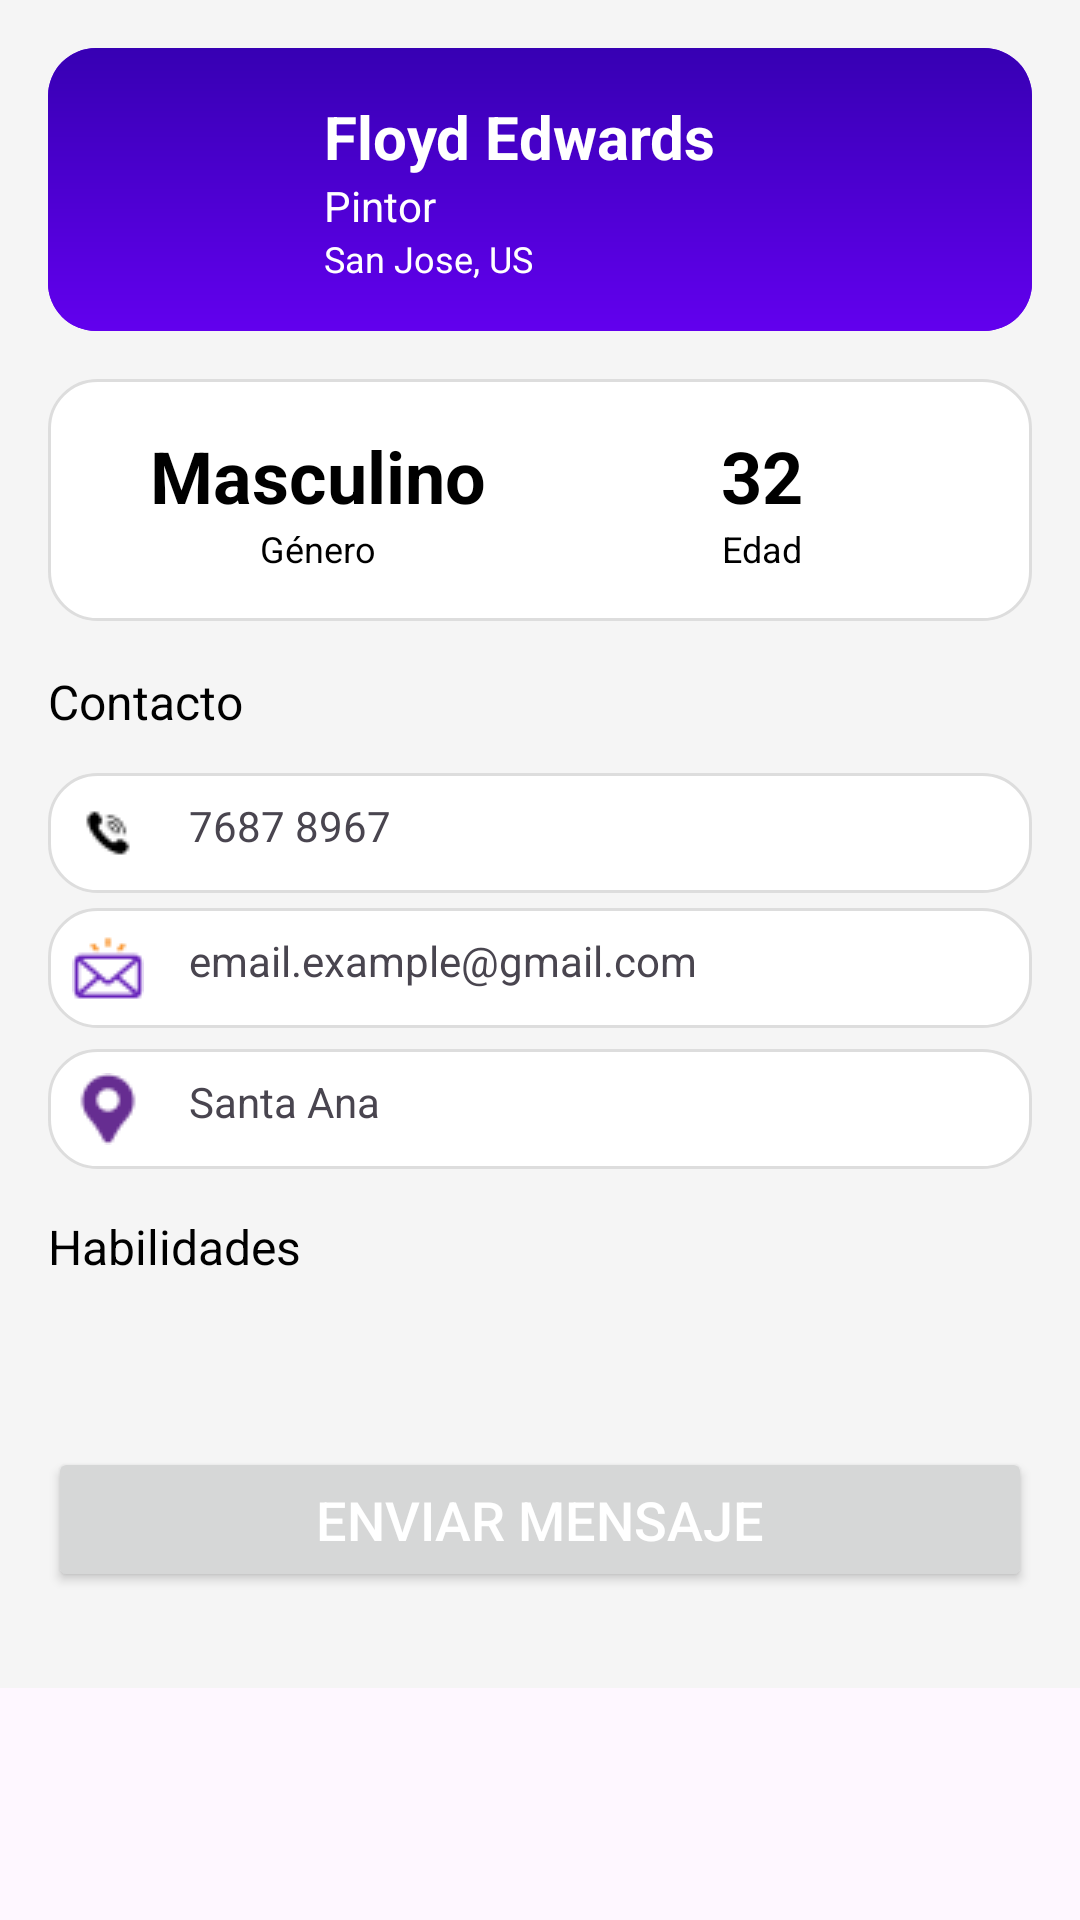

This screen was rendered from an Android layout file. Write that file and the resources it references.
<!-- AndroidManifest.xml: application theme Theme.Apployment -->
<!-- res/layout/fragment_profile.xml -->
<?xml version="1.0" encoding="utf-8"?>
<ScrollView xmlns:android="http://schemas.android.com/apk/res/android"
    xmlns:app="http://schemas.android.com/apk/res-auto"
    xmlns:tools="http://schemas.android.com/tools"
    android:id="@+id/main"
    android:layout_width="match_parent"
    android:layout_height="match_parent"
    tools:context=".ProfileFragment">

    <LinearLayout
        android:layout_width="match_parent"
        android:layout_height="wrap_content"
        android:orientation="vertical"
        android:padding="16dp"
        android:background="#F5F5F5">

        
        <RelativeLayout
            android:layout_width="match_parent"
            android:layout_height="wrap_content"
            android:background="@drawable/header_background"
            android:padding="16dp"
            android:layout_marginBottom="16dp">

            
            <ImageView
                android:id="@+id/profile_image"
                android:layout_width="60dp"
                android:layout_height="60dp"
                android:layout_alignParentStart="true"
                android:layout_centerVertical="true"
                android:layout_marginEnd="16dp"
                android:scaleType="centerCrop"
                android:background="@drawable/circle_background" />

            
            <LinearLayout
                android:layout_width="wrap_content"
                android:layout_height="wrap_content"
                android:orientation="vertical"
                android:layout_toEndOf="@id/profile_image">

                <TextView
                    android:id="@+id/profile_name"
                    android:layout_width="wrap_content"
                    android:layout_height="wrap_content"
                    android:text="Floyd Edwards"
                    android:textSize="20sp"
                    android:textColor="@android:color/white"
                    android:textStyle="bold" />

                <TextView
                    android:id="@+id/profile_profession"
                    android:layout_width="wrap_content"
                    android:layout_height="wrap_content"
                    android:text="Pintor"
                    android:textSize="14sp"
                    android:textColor="@android:color/white" />

                <TextView
                    android:id="@+id/profile_location"
                    android:layout_width="wrap_content"
                    android:layout_height="wrap_content"
                    android:text="San Jose, US"
                    android:textSize="12sp"
                    android:textColor="@android:color/white" />
            </LinearLayout>

        </RelativeLayout>

        
        <LinearLayout
            android:layout_width="match_parent"
            android:layout_height="wrap_content"
            android:background="@drawable/card_background"
            android:padding="16dp"
            android:layout_marginBottom="16dp"
            android:orientation="horizontal"
            android:gravity="center">

            <LinearLayout
                android:layout_width="0dp"
                android:layout_height="wrap_content"
                android:layout_weight="1"
                android:gravity="center"
                android:orientation="vertical">

                <TextView
                    android:id="@+id/genero"
                    android:layout_width="wrap_content"
                    android:layout_height="wrap_content"
                    android:text="Masculino"
                    android:textSize="24sp"
                    android:textStyle="bold"
                    android:textColor="@android:color/black" />

                <TextView
                    android:id="@+id/genero_label"
                    android:layout_width="wrap_content"
                    android:layout_height="wrap_content"
                    android:text="Género"
                    android:textSize="12sp"
                    android:textColor="@android:color/black" />
            </LinearLayout>

            <LinearLayout
                android:layout_width="0dp"
                android:layout_height="wrap_content"
                android:layout_weight="1"
                android:gravity="center"
                android:orientation="vertical">

                <TextView
                    android:id="@+id/next_followup"
                    android:layout_width="wrap_content"
                    android:layout_height="wrap_content"
                    android:text="32"
                    android:textSize="24sp"
                    android:textStyle="bold"
                    android:textColor="@android:color/black" />

                <TextView
                    android:id="@+id/followup_label"
                    android:layout_width="wrap_content"
                    android:layout_height="wrap_content"
                    android:text="Edad"
                    android:textSize="12sp"
                    android:textColor="@android:color/black" />
            </LinearLayout>
        </LinearLayout>
        
        <TextView
            android:layout_width="wrap_content"
            android:layout_height="wrap_content"
            android:text="Contacto"
            android:textSize="16sp"
            android:textColor="@android:color/black"
            android:layout_marginBottom="8dp"/>

       

        <LinearLayout
            android:layout_width="match_parent"
            android:layout_height="wrap_content"
            android:orientation="horizontal"
            android:layout_marginTop="5dp"
            android:background="@drawable/card_background">

            <ImageView
                android:layout_width="wrap_content"
                android:layout_height="wrap_content"
                android:src="@drawable/phone"
                android:contentDescription="@string/phone_icon"/>
            <TextView
                android:id="@+id/phone_number"
                android:layout_width="wrap_content"
                android:layout_height="wrap_content"
                android:text="7687 8967"
                android:layout_marginLeft="15dp"/>
        </LinearLayout>

        <LinearLayout
            android:layout_width="match_parent"
            android:layout_height="wrap_content"
            android:orientation="horizontal"
            android:layout_marginTop="5dp"
            android:background="@drawable/card_background">

            <ImageView
                android:layout_width="wrap_content"
                android:layout_height="wrap_content"
                android:src="@drawable/email_icon"
                android:contentDescription="@string/email_icon"/>

            <TextView
                android:id="@+id/email_profile"
                android:layout_width="wrap_content"
                android:layout_height="wrap_content"
                android:text="email.example@gmail.com"
                android:layout_marginLeft="15dp"/>

        </LinearLayout>

        <LinearLayout
            android:layout_width="match_parent"
            android:layout_height="wrap_content"
            android:orientation="horizontal"
            android:layout_marginTop="7dp"
            android:background="@drawable/card_background">

            <ImageView
                android:layout_width="wrap_content"
                android:layout_height="wrap_content"
                android:src="@drawable/ubicacion"
                android:contentDescription="address icon"/>

            <TextView
                android:id="@+id/direccion"
                android:layout_width="wrap_content"
                android:layout_height="wrap_content"
                android:text="Santa Ana"
                android:layout_marginLeft="15dp"/>

        </LinearLayout>


        
        <TextView
            android:layout_width="wrap_content"
            android:layout_height="wrap_content"
            android:text="Habilidades"
            android:textSize="16sp"
            android:layout_marginTop="15dp"
            android:textColor="@android:color/black"
            android:layout_marginBottom="8dp"/>

        <LinearLayout
            android:layout_width="match_parent"
            android:layout_height="wrap_content"
            android:orientation="horizontal"
            android:layout_marginBottom="16dp">

            

            <androidx.recyclerview.widget.RecyclerView
                android:id="@+id/skills_recycler_view"
                android:layout_width="match_parent"
                android:layout_height="wrap_content"
                android:layout_marginTop="16dp"/>
        </LinearLayout>

        <Button
            android:id="@+id/send_message_button"
            android:layout_width="match_parent"
            android:layout_height="wrap_content"
            android:text="Enviar Mensaje"
            android:textSize="18sp"
            android:padding="12dp"
            android:layout_marginTop="16dp"
            android:layout_marginBottom="16dp"
            android:textColor="@android:color/white"/>

    </LinearLayout>
</ScrollView>
<!-- resources referenced by this layout -->
<resources>
  <!-- drawable card_background (drawable) -->
  <?xml version="1.0" encoding="utf-8"?>
  <shape xmlns:android="http://schemas.android.com/apk/res/android"
      android:shape="rectangle">
  
      <solid android:color="#FFFFFF"/>
      <corners android:radius="16dp"/>
  
      <padding
          android:left="8dp"
          android:top="8dp"
          android:right="8dp"
          android:bottom="8dp"/>
  
      <stroke
          android:width="1dp"
          android:color="#DDDDDD"/>
  </shape>
  <!-- drawable email_icon: png bitmap (drawable, 884 bytes) -->
  <!-- drawable header_background (drawable) -->
  <?xml version="1.0" encoding="utf-8"?>
  <layer-list xmlns:android="http://schemas.android.com/apk/res/android">
      <item>
          <shape android:shape="rectangle">
              <solid android:color="#6200EE"/>
              <corners android:radius="16dp"/>
          </shape>
      </item>
  
      <item>
          <shape android:shape="rectangle">
              <gradient
                  android:startColor="#6200EE"
                  android:endColor="#3700B3"
                  android:angle="90"/>
              <corners android:radius="16dp"/>
          </shape>
      </item>
  </layer-list>
  <!-- drawable phone: png bitmap (drawable, 422 bytes) -->
  <!-- drawable ubicacion: png bitmap (drawable, 743 bytes) -->
  <string name="email_icon">email icon</string>
  <string name="phone_icon">phone_icon</string>
  <style name="Theme.Apployment" parent="Base.Theme.Apployment" />
  <style name="Base.Theme.Apployment" parent="Theme.Material3.DayNight.NoActionBar">
          
          
      </style>
</resources>
